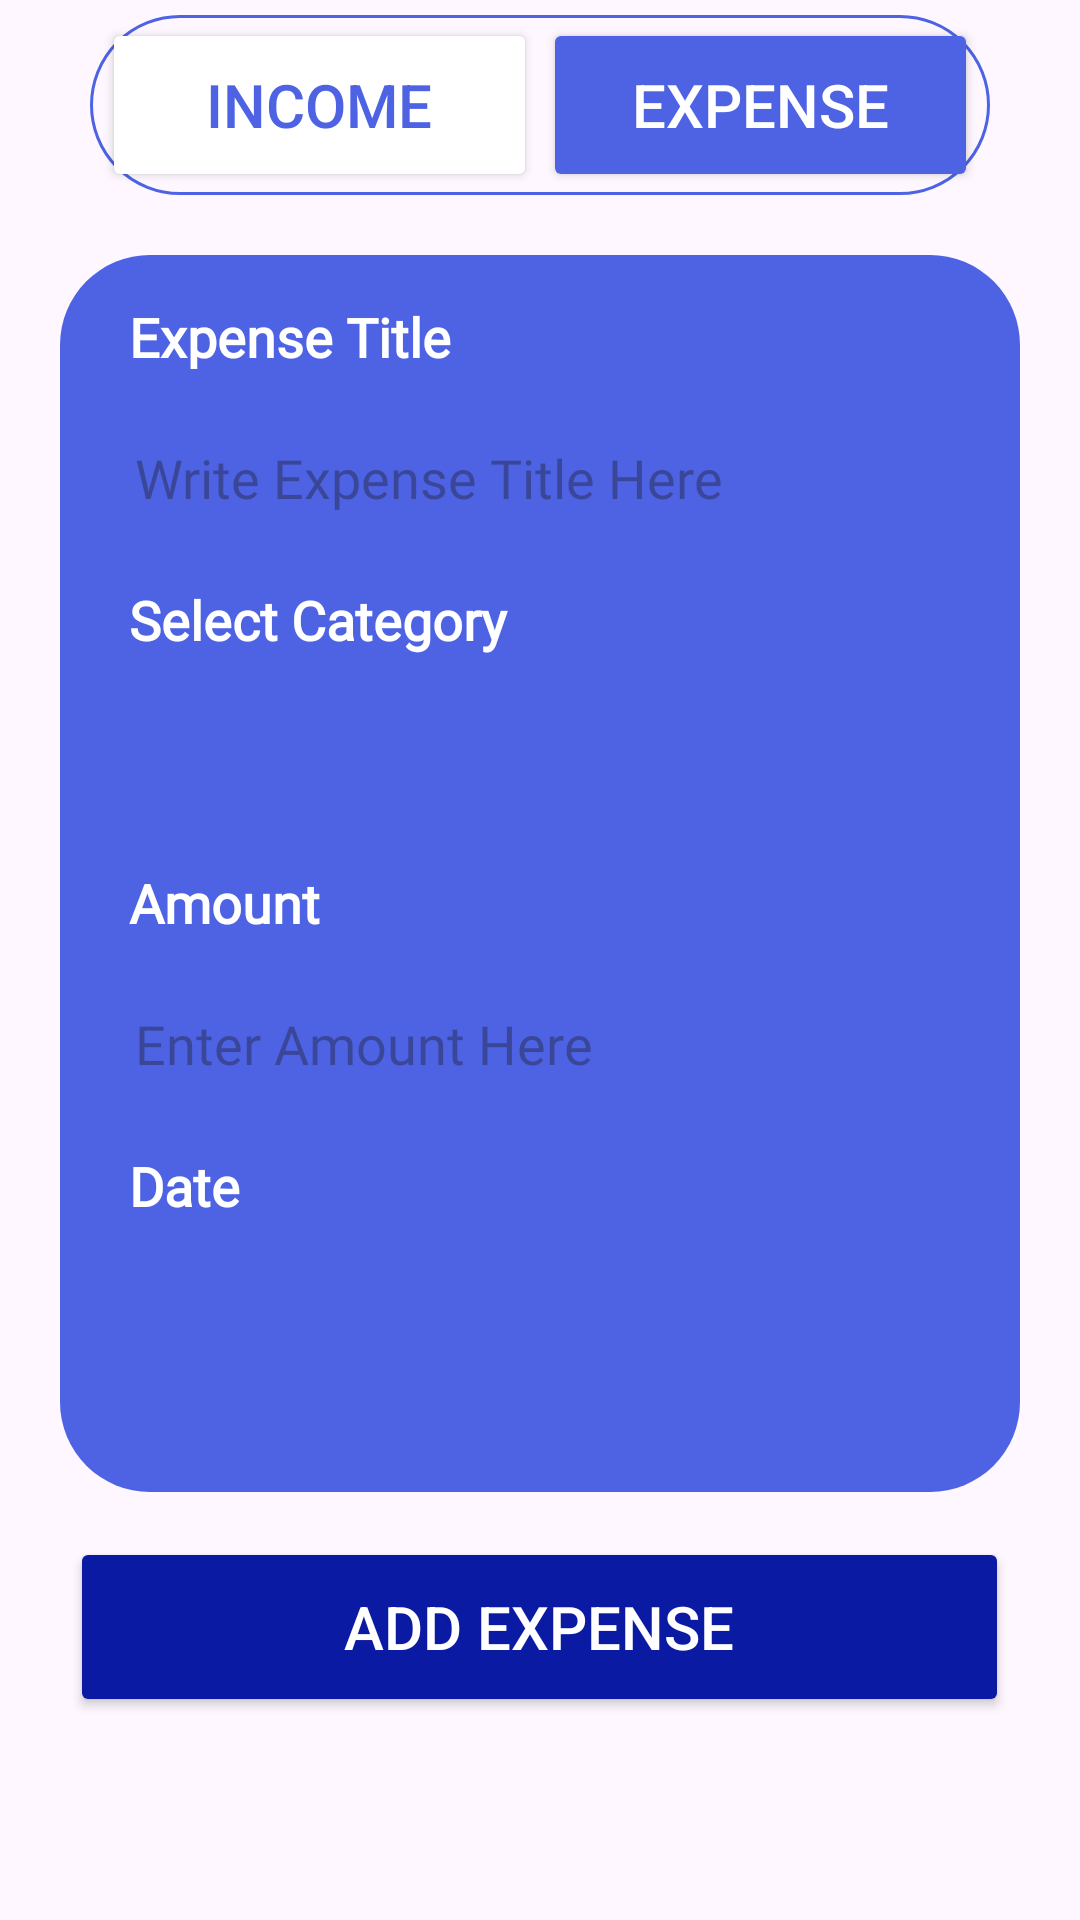

The Android layout XML behind this screen, and the referenced resources:
<!-- AndroidManifest.xml: application theme Theme.WishWallet -->
<!-- res/layout/fragment_add_expense.xml -->
<?xml version="1.0" encoding="utf-8"?>
<LinearLayout xmlns:android="http://schemas.android.com/apk/res/android"
    xmlns:tools="http://schemas.android.com/tools"
    android:layout_width="match_parent"
    android:layout_height="match_parent"
    xmlns:app="http://schemas.android.com/apk/res-auto"
    tools:context=".AddExpenseFragment"
    android:orientation="vertical">















    <LinearLayout
        android:layout_width="match_parent"
        android:layout_height="60dp"
        android:layout_marginLeft="30dp"
        android:layout_marginTop="5dp"
        android:layout_marginRight="30dp"
        android:layout_marginBottom="20dp"
        android:background="@drawable/rounded_stroke"
        android:orientation="horizontal"
        android:weightSum="2"
        android:gravity="center">

        <LinearLayout
            android:layout_width="0px"
            android:layout_height="match_parent"
            android:layout_weight="1"
            android:gravity="center"
            android:padding="1dp">

            <Button
                android:layout_width="match_parent"
                android:layout_height="match_parent"
                android:layout_marginLeft="3dp"
                android:backgroundTint="@color/white"
                android:text="Income"
                android:id="@+id/switch_btn"
                android:textSize="20sp"
                android:textColor="@color/main_theme"/>


        </LinearLayout>

        <LinearLayout
            android:layout_width="0px"
            android:layout_height="match_parent"
            android:layout_weight="1"
            android:gravity="center"
            android:padding="1dp">

            <Button
                android:layout_width="match_parent"
                android:layout_height="match_parent"
                android:layout_marginRight="3dp"
                android:backgroundTint="@color/main_theme"
                android:text="Expense"
                android:textColor="@color/white"
                android:textSize="20sp"
                android:id="@+id/new_user_btn"/>

        </LinearLayout>


    </LinearLayout>

    <LinearLayout
        android:layout_width="wrap_content"
        android:layout_height="wrap_content"
        android:orientation="vertical"
        android:padding="15dp"
        android:background="@drawable/balance_bg"
        android:layout_gravity="center">

    <TextView
        android:layout_width="match_parent"
        android:layout_height="wrap_content"
        android:text="Expense Title"
        android:textColor="@color/white"
        android:textSize="18sp"
        android:paddingLeft="8dp"
        android:layout_marginBottom="10dp"
        android:fontFamily="@font/satoshi_medium"
        android:textStyle="bold" />

    <EditText
        android:layout_width="290dp"
        android:layout_height="50dp"
        android:layout_gravity="center"
        android:hint="Write Expense Title Here"
        android:inputType="text"
        android:fontFamily="@font/satoshi_medium"
        android:padding="10dp"
        android:ems="12"
        android:background="@drawable/bg_spinner"
        android:textSize="18sp"
        android:id="@+id/expense_title_input"
        android:layout_marginBottom="10dp"/>

    <TextView
        android:layout_width="match_parent"
        android:layout_height="wrap_content"
        android:text="Select Category"
        android:textColor="@color/white"
        android:textSize="18sp"
        android:paddingLeft="8dp"
        android:layout_marginBottom="10dp"
        android:fontFamily="@font/satoshi_medium"
        android:textStyle="bold" />



    <Spinner
        android:layout_width="290dp"
        android:layout_height="50dp"
        android:layout_gravity="center"
        android:id="@+id/category_spinner"
        android:background="@drawable/bg_spinner"
        android:padding="5dp"
        android:fontFamily="@font/satoshi_medium"
        android:layout_marginBottom="10dp"/>

    <TextView
        android:layout_width="match_parent"
        android:layout_height="wrap_content"
        android:text="Amount"
        android:layout_marginBottom="10dp"
        android:textColor="@color/white"
        android:textSize="18sp"
        android:paddingLeft="8dp"
        android:fontFamily="@font/satoshi_medium"
        android:textStyle="bold" />

    <EditText
        android:layout_width="290dp"
        android:layout_height="50dp"
        android:layout_gravity="center"
        android:hint="Enter Amount Here"
        android:inputType="numberDecimal"
        android:ems="12"
        android:textSize="18sp"
        android:fontFamily="@font/satoshi_medium"
        android:padding="10dp"
        android:background="@drawable/bg_spinner"
        android:id="@+id/expense_amount_input"
        android:layout_marginBottom="10dp"/>

    <TextView
        android:layout_width="match_parent"
        android:layout_height="wrap_content"
        android:text="Date"
        android:textColor="@color/white"
        android:textSize="18sp"
        android:paddingLeft="8dp"
        android:layout_marginBottom="10dp"
        android:fontFamily="@font/satoshi_medium"
        android:textStyle="bold"
        />


        <LinearLayout
            android:layout_width="290dp"
            android:layout_height="50dp"
            android:layout_marginBottom="15dp"
            android:layout_gravity="center_horizontal"
            android:background="@drawable/bg_spinner"
            android:orientation="horizontal">

            <TextView
                android:id="@+id/date_tv"
                android:layout_width="250dp"
                android:gravity="left"
                android:fontFamily="@font/satoshi_medium"
                android:padding="10dp"
                android:layout_height="match_parent"
                android:layout_gravity="center"
                android:layout_weight="1"
                android:background="@drawable/bg_spinner"
                android:paddingTop="13dp"
                android:text=""
                android:textSize="18sp" />

            <ImageView
                android:id="@+id/cal_pic"
                android:layout_width="30dp"
                android:layout_height="match_parent"
                android:layout_marginRight="15dp"
                app:tint="@color/main_theme"
                android:src="@drawable/calendar"/>

        </LinearLayout>

    </LinearLayout>

    <Button
        android:layout_width="313dp"
        android:layout_height="60dp"
        android:layout_gravity="center_horizontal"
        android:layout_marginTop="15dp"
        android:textColor="@color/white"
        android:text="Add Expense"
        android:textSize="20sp"
        android:id="@+id/save_expense_btn"
        android:backgroundTint="@color/button"/>


</LinearLayout>
<!-- resources referenced by this layout -->
<resources>
  <color name="button">#0B1AA3</color>
  <color name="main_theme">#4D63E4</color>
  <color name="white">#FFFFFFFF</color>
  <!-- drawable balance_bg (drawable) -->
  <?xml version="1.0" encoding="utf-8"?>
  <shape xmlns:android="http://schemas.android.com/apk/res/android">
  
      <solid android:color="@color/main_theme"/>
      <corners android:radius="30dp"/>
  
  </shape>
  <!-- drawable calendar: png bitmap (drawable, 389 bytes) -->
  <!-- drawable rounded_stroke (drawable) -->
  <?xml version="1.0" encoding="utf-8"?>
  <shape xmlns:android="http://schemas.android.com/apk/res/android">
  
      <stroke android:color="@color/main_theme" android:width="1dp"/>
  
      <corners android:radius="60dp"/>
  
  </shape>
  <style name="Theme.WishWallet" parent="Base.Theme.WishWallet" />
  <style name="Base.Theme.WishWallet" parent="Theme.Material3.DayNight.NoActionBar">
          
          
      </style>
</resources>
